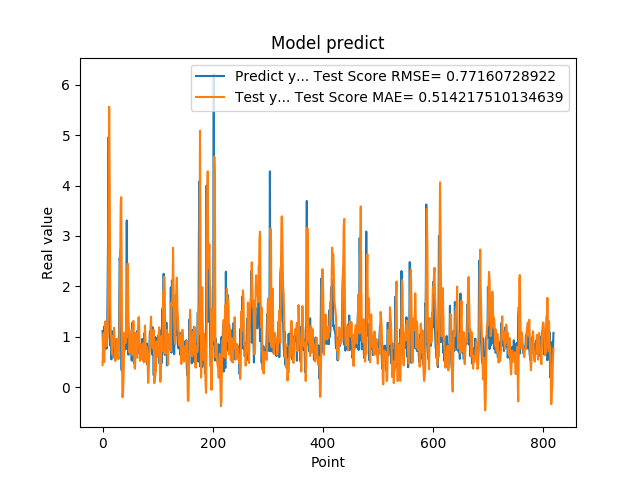

Values plotted in this chart, from the file beside it:
1.111775994300842507e+00, 4.333028807809689020e-01
7.566530108451843262e-01, 8.649662997060305614e-01
5.684260129928588867e-01, 1.068413305766622301e+00
1.201630949974060059e+00, 4.926363228386517745e-01
8.802530169486999512e-01, 9.026827909458073895e-01
8.531429767608642578e-01, 1.301395901783865883e+00
7.591750025749206543e-01, 9.447838183701879888e-01
1.005007982254028320e+00, 8.110858573211787714e-01
7.687720060348510742e-01, 9.639811154259156911e-01
1.740013241767883301e+00, 9.793179367192473839e-01
2.913533687591552734e+00, 1.550082957238261949e+00
4.963075160980224609e+00, 3.255340509214045497e+00
1.471215128898620605e+00, 5.563732724070868052e+00
1.000648975372314453e+00, 4.140106968446603197e+00
8.220189809799194336e-01, 1.662417127006291961e+00
9.362199902534482643e-01, 1.037106717628324848e+00
5.486897230148315430e-01, 9.683209639760897991e-01
1.111255049705505371e+00, 6.482110373177066842e-01
7.148039937019348145e-01, 7.998284452741588613e-01
1.052167057991027832e+00, 1.016939408477254503e+00
8.955980539321898304e-01, 9.555127545670812905e-01
7.769405245780944824e-01, 1.175021821835541047e+00
5.699509978294372559e-01, 8.761865752735757962e-01
8.244060277938842773e-01, 5.152942016644409540e-01
5.800840258598327637e-01, 5.586962724263946356e-01
9.488009810447691761e-01, 5.755262947871467860e-01
7.918390035629272461e-01, 6.916534360633821432e-01
6.937990188598632812e-01, 9.488680311665210754e-01
6.834830045700073242e-01, 6.723037720492411884e-01
9.433320164680479847e-01, 5.546954601215277059e-01
1.032713770866394043e+00, 8.124457200052797035e-01
2.556216001510620117e+00, 1.208440171615668079e+00
2.464895963668823242e+00, 2.321788277257017086e+00
2.728049993515014204e+00, 3.651710177749203812e+00
3.558506965637206476e-01, 3.770874076089563598e+00
3.262020051479339600e-01, 1.636648582780494854e+00
3.781589865684509277e-01, -2.035688914628483726e-01
6.306380033493041992e-01, -1.807542912262485313e-01
8.854129910469055176e-01, 1.360054911265809741e-01
9.743152856826782227e-01, 6.918684777512607020e-01
7.307389974594116211e-01, 1.080884459749794857e+00
9.521890282630921520e-01, 9.038117794701563401e-01
1.011654973030090332e+00, 8.777117624253635286e-01
7.643579840660095215e-01, 1.196346494455493570e+00
3.306220054626464844e+00, 9.807512634242625538e-01
7.543110251426696777e-01, 2.394492648549411573e+00
1.409499049186706321e+00, 2.447205193962023184e+00
6.401469707489013672e-01, 1.308364605206425946e+00
8.640019893646240234e-01, 1.174984920297216018e+00
8.469420075416564941e-01, 6.819129240994048491e-01
7.976629734039306641e-01, 9.201777142588877245e-01
9.555831551551821068e-01, 8.473161529804844605e-01
9.546210169792175293e-01, 9.600303039086216517e-01
5.251880288124084473e-01, 1.138705726712981869e+00
1.275226235389709695e+00, 6.369024590113127049e-01
8.355640172958374023e-01, 9.061585965667126041e-01
7.640249729156494141e-01, 1.311497581525828737e+00
4.752210080623626154e-01, 7.976739998156512357e-01
7.414129972457885742e-01, 3.906588078617508897e-01
1.069700956344604492e+00, 3.626689677959964442e-01
7.892770171165466309e-01, 1.004734165518481825e+00
... 759 more rows
